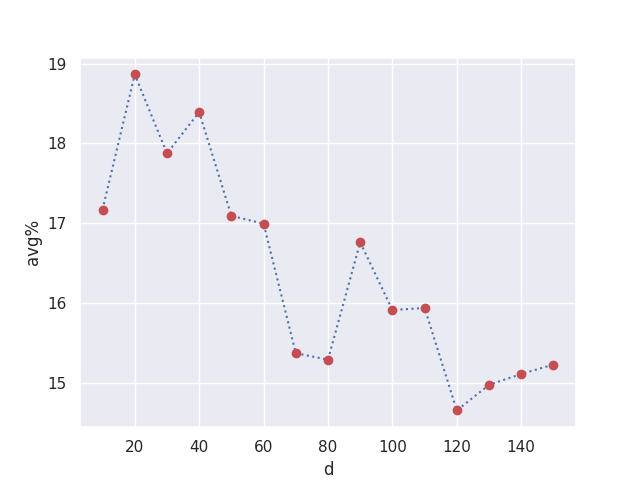

Values plotted in this chart, from the file beside it:
d, r1, r1^, r2, r2^, r3, r3^, r4, r4^, r5, r5^, avg%
10, 1.323, 1.134, 1.472, 1.181, 1.369, 1.13, 1.422, 1.182, 1.428, 1.179, 17.17
20, 1.512, 1.266, 1.536, 1.227, 1.497, 1.253, 1.548, 1.194, 1.574, 1.279, 18.86
30, 1.536, 1.314, 1.53, 1.238, 1.586, 1.258, 1.556, 1.254, 1.566, 1.319, 17.88
40, 1.576, 1.308, 1.566, 1.281, 1.533, 1.303, 1.564, 1.233, 1.595, 1.267, 18.39
50, 1.572, 1.326, 1.576, 1.267, 1.53, 1.302, 1.542, 1.29, 1.55, 1.255, 17.09
60, 1.55, 1.306, 1.526, 1.268, 1.516, 1.247, 1.573, 1.289, 1.572, 1.312, 17
70, 1.555, 1.316, 1.56, 1.309, 1.547, 1.279, 1.532, 1.316, 1.531, 1.317, 15.38
80, 1.547, 1.272, 1.512, 1.321, 1.552, 1.337, 1.551, 1.301, 1.559, 1.308, 15.3
90, 1.547, 1.298, 1.555, 1.285, 1.557, 1.293, 1.538, 1.287, 1.556, 1.291, 16.76
100, 1.545, 1.303, 1.553, 1.303, 1.55, 1.31, 1.543, 1.296, 1.532, 1.281, 15.92
110, 1.516, 1.296, 1.538, 1.286, 1.528, 1.279, 1.548, 1.289, 1.543, 1.299, 15.94
120, 1.535, 1.321, 1.517, 1.264, 1.546, 1.309, 1.542, 1.362, 1.532, 1.291, 14.66
130, 1.537, 1.306, 1.539, 1.323, 1.54, 1.309, 1.53, 1.287, 1.539, 1.309, 14.98
140, 1.524, 1.337, 1.524, 1.3, 1.537, 1.304, 1.532, 1.282, 1.535, 1.272, 15.12
150, 1.527, 1.294, 1.526, 1.298, 1.531, 1.296, 1.535, 1.291, 1.525, 1.302, 15.23
